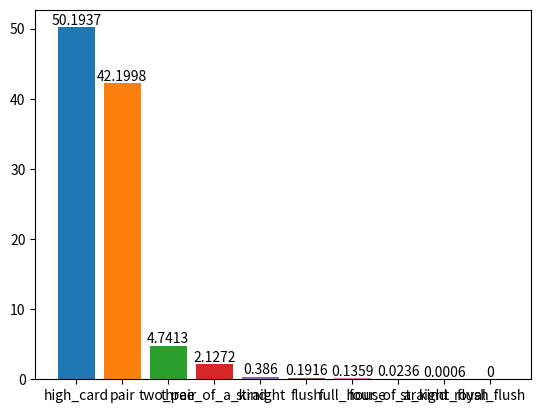

The matplotlib source for this figure:
import random
import numpy as np
from matplotlib import pyplot as plt

cards = list(range(0, 52))

possibilities = {"high_card": 0, "pair": 0, "two_pair": 0, "three_of_a_kind": 0, \
                 "straight": 0, "flush": 0, "full_house": 0, \
                  "four_of_a_kind": 0, "straight_flush": 0, "royal_flush": 0}

# returns color and value
def get_card(card):
  return (card//13, card%13)


def check_pair(cards):
  stored_values = {}
  for i in range(0, 14):
    stored_values[i] = 0

  for i in cards:
    stored_values[get_card(i)[1]] += 1

  return 2 in stored_values.values()

def check_two_pair(cards):
  stored_values = {}
  for i in range(0, 14):
    stored_values[i] = 0

  for i in cards:
    stored_values[get_card(i)[1]] += 1

  count = 0
  for i in range(0, 14):
    if(stored_values[i] == 2):
      count += 1
  
  return count == 2

def check_three_of_a_kind(cards):
  stored_values = {}
  for i in range(0, 14):
    stored_values[i] = 0

  for i in cards:
    stored_values[get_card(i)[1]] += 1

  return 3 in stored_values.values()

def check_four_of_a_kind(cards):
  stored_values = {}
  for i in range(0, 14):
    stored_values[i] = 0

  for i in cards:
    stored_values[get_card(i)[1]] += 1

  return 4 in stored_values.values()

def check_flush(cards):
  stored_values = {}
  for i in range(0, 4):
    stored_values[i] = 0

  for i in cards:
    stored_values[get_card(i)[0]] += 1

  count = 0
  for i in range(0, 4):
    if(stored_values[i] == 5):
      count += 1

  return count == 1

def check_full_house(cards):
  stored_values = {}
  for i in range(0, 14):
    stored_values[i] = 0

  for i in cards:
    stored_values[get_card(i)[1]] += 1

  return 3 in stored_values.values() and 2 in stored_values.values()

def check_straight(cards):
  numbers = list(map(lambda x: get_card(x)[1], cards))
  min_num = min(numbers)
  n = list(range(min_num, min_num+5))
  n.sort()
  numbers.sort()
  royal_straight = [1, 10, 11, 12, 9]
  royal_straight.sort()
  return set(n) == set(numbers) or numbers == royal_straight

def draw(card_list, how_many):
  cards = random.sample(card_list, how_many)
  if check_flush(cards):
    values = list(map(lambda card: get_card(card)[1], cards))
    values.sort()
    royal_straight = [1, 10, 11, 12, 9]
    royal_straight.sort()

    if values == royal_straight:
      possibilities["royal_flush"]
    elif check_straight(cards):
      possibilities["straight_flush"] += 1
    else:
      possibilities["flush"] += 1
  elif check_straight(cards):
      possibilities["straight"] += 1
  elif check_four_of_a_kind(cards):
    possibilities["four_of_a_kind"] += 1
  elif check_full_house(cards):
    possibilities["full_house"] += 1
  elif check_three_of_a_kind(cards):
    possibilities["three_of_a_kind"] += 1
  elif check_two_pair(cards):
    possibilities["two_pair"] += 1
  elif check_pair(cards):
    possibilities["pair"] += 1
  else:
    possibilities["high_card"] += 1
  
  
  
  

draws = 1000000

for i in range(draws):
  draw(cards, 5)

fig, ax = plt.subplots()

for key, value in possibilities.items():
  p = ax.bar(key, 100*value / draws, label=(str(100*value / draws) + " %"))
  ax.bar_label(p, label_type="edge")
  print(key, 100 * value / draws, "%")
plt.show()